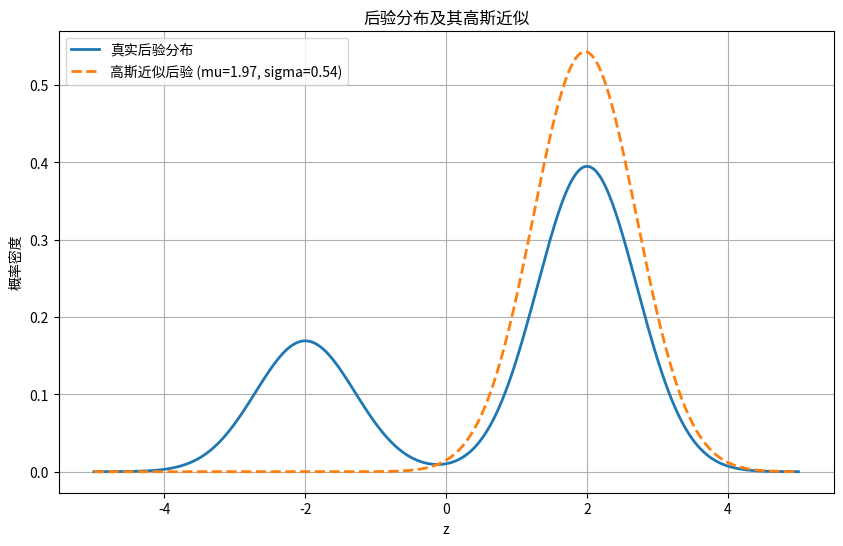

The script that saved this image:
# 知识点2：近似后验推断 (Approximate Posterior Inference) 示例代码
import numpy as np
from scipy.stats import multivariate_normal
import matplotlib.pyplot as plt

# 定义真实的后验分布（这里用一个复杂的分布来模拟）
def true_posterior(z, x=2.0):
    """模拟一个复杂的真实后验分布"""
    # 构造一个双峰分布作为复杂后验的示例
    peak1 = multivariate_normal.pdf(z, mean=-2.0, cov=0.5)
    peak2 = multivariate_normal.pdf(z, mean=2.0, cov=0.5)
    return 0.3 * peak1 + 0.7 * peak2

# 定义近似后验分布族（这里使用高斯分布）
def approximate_posterior(z, mu, sigma):
    """高斯近似后验"""
    return multivariate_normal.pdf(z, mean=mu, cov=sigma)

# 使用KL散度来评估近似质量
def kl_divergence(mu, sigma, x=2.0, num_samples=1000):
    """计算近似后验与真实后验之间的KL散度"""
    # 从近似后验中采样
    z_samples = np.random.normal(mu, np.sqrt(sigma), size=num_samples)
    
    # 计算每个样本的对数比率
    log_true = np.log(true_posterior(z_samples, x) + 1e-10)  # 添加小常数避免log(0)
    log_approx = np.log(approximate_posterior(z_samples, mu, sigma) + 1e-10)
    
    # KL散度的蒙特卡洛估计
    kl = np.mean(log_approx - log_true)
    return kl

# 简单的优化：找到最佳的高斯近似参数
# 这里使用网格搜索作为简单的优化方法
mus = np.linspace(-3, 3, 100)
sigmas = np.linspace(0.1, 3, 100)

best_kl = np.inf
best_mu = 0
best_sigma = 1

for mu in mus:
    for sigma in sigmas:
        current_kl = kl_divergence(mu, sigma)
        if current_kl < best_kl:
            best_kl = current_kl
            best_mu = mu
            best_sigma = sigma

print(f"最佳近似参数: mu={best_mu:.2f}, sigma={best_sigma:.2f}")
print(f"最小KL散度: {best_kl:.4f}")

# 可视化结果
z = np.linspace(-5, 5, 1000)
true_p = true_posterior(z)
approx_p = approximate_posterior(z, best_mu, best_sigma)

plt.figure(figsize=(10, 6))
plt.plot(z, true_p, label='真实后验分布', linewidth=2)
plt.plot(z, approx_p, label=f'高斯近似后验 (mu={best_mu:.2f}, sigma={best_sigma:.2f})', linestyle='--', linewidth=2)
plt.title('后验分布及其高斯近似')
plt.xlabel('z')
plt.ylabel('概率密度')
plt.legend()
plt.grid(True)
plt.show()

print("\n注意：这里展示了使用高斯分布近似复杂后验分布的基本思想")
print("在实际应用中，我们会使用更灵活的分布族和更高效的优化算法")